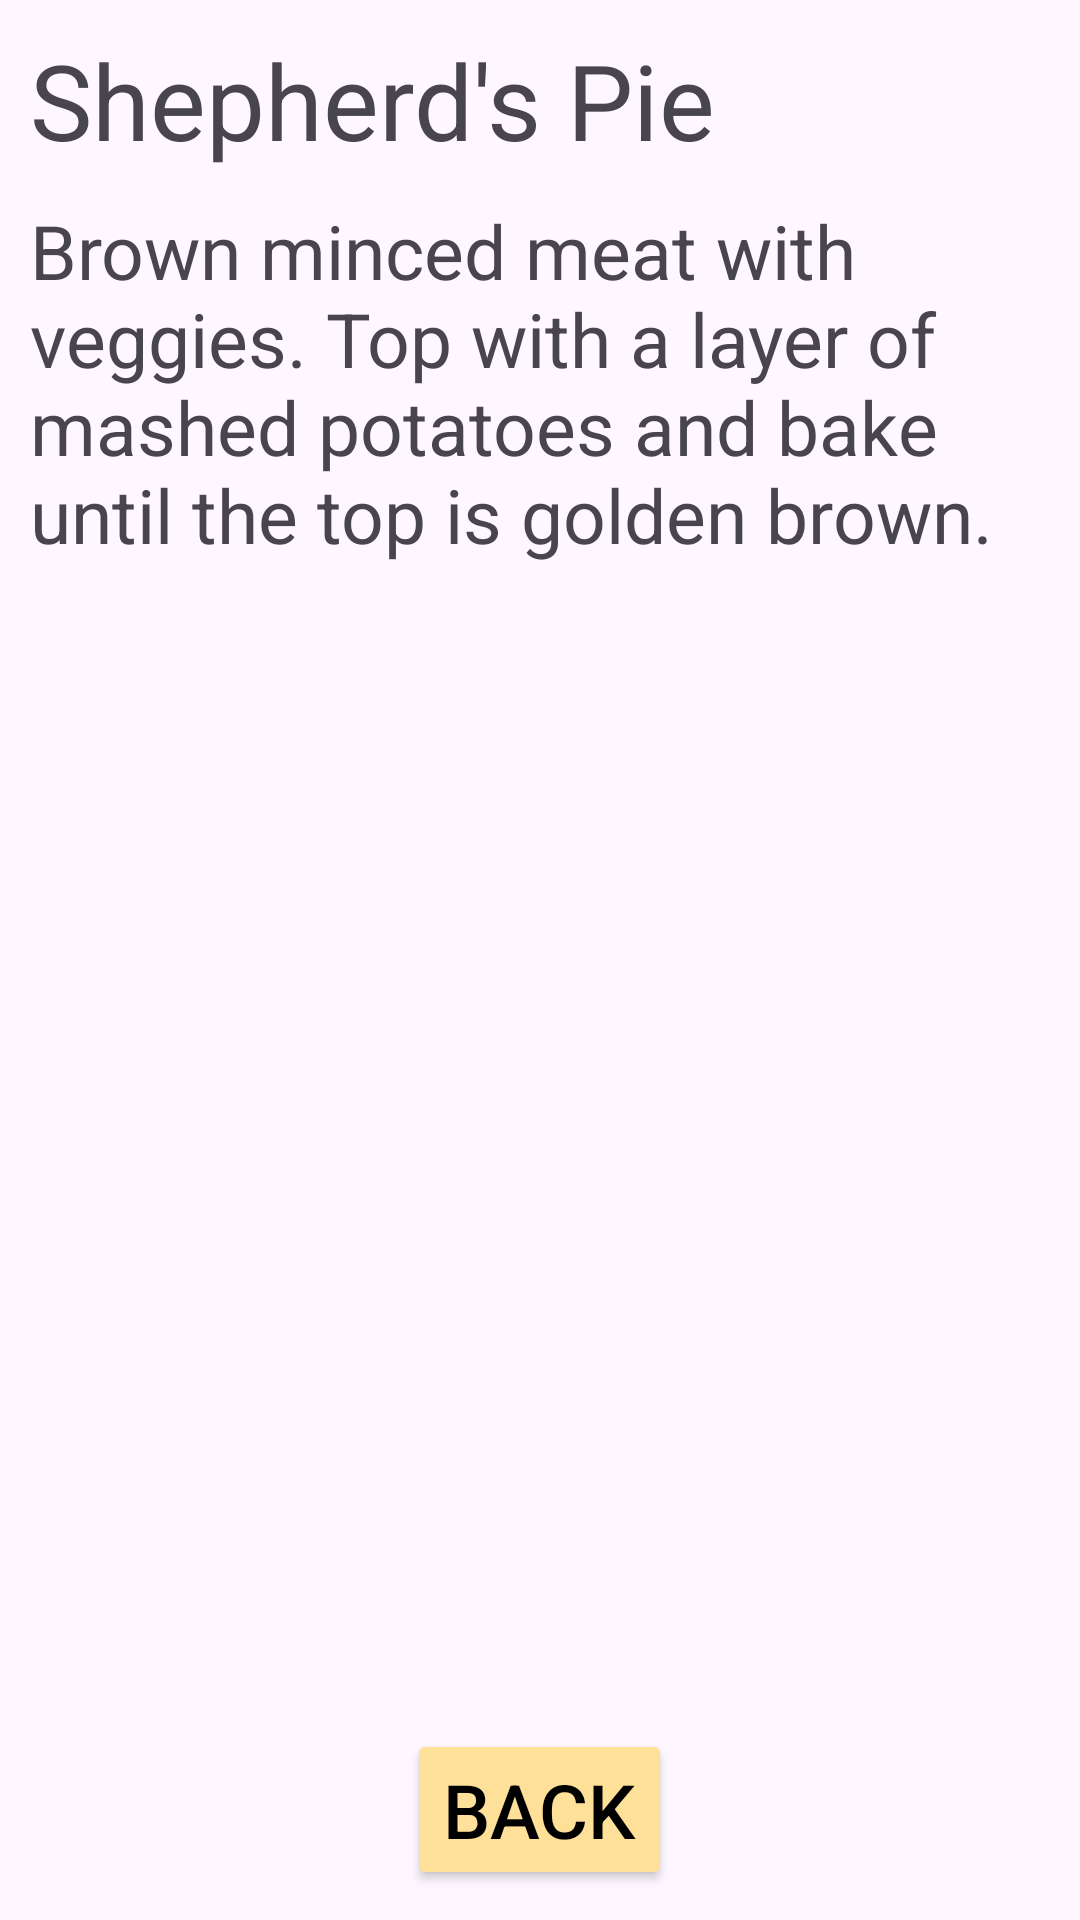

Android layout source for this screen:
<!-- AndroidManifest.xml: application theme Theme.Lang_Android -->
<!-- res/layout/fragment_pie.xml -->
<?xml version="1.0" encoding="utf-8"?>
<FrameLayout xmlns:android="http://schemas.android.com/apk/res/android"
    xmlns:tools="http://schemas.android.com/tools"
    android:layout_width="match_parent"
    android:layout_height="match_parent"
    tools:context=".PieFragment">

    <RelativeLayout
        android:layout_width="match_parent"
        android:layout_height="match_parent"
        android:padding="10dp">

        <TextView
            android:id="@+id/pie_title"
            android:layout_width="wrap_content"
            android:layout_height="wrap_content"
            android:text="@string/shepherds_pie"
            android:textSize="35dp" />

        <TextView
            android:id="@+id/pie_text"
            android:layout_width="wrap_content"
            android:layout_height="wrap_content"
            android:layout_below="@+id/pie_title"
            android:layout_marginTop="10dp"
            android:text="@string/recipe_shepherds_pie"
            android:textSize="25dp" />

        <Button
            android:id="@+id/back_btn"
            android:layout_width="wrap_content"
            android:layout_height="wrap_content"
            android:layout_alignParentBottom="true"
            android:layout_centerHorizontal="true"
            android:text="@string/back"
            android:textSize="25dp"
            android:backgroundTint="@color/header_bg"
            android:textColor="@color/black"/>
    </RelativeLayout>

</FrameLayout>
<!-- resources referenced by this layout -->
<resources>
  <color name="black">#FF000000</color>
  <color name="header_bg">#ffe099</color>
  <string name="back">Back</string>
  <string name="recipe_shepherds_pie">Brown minced meat with veggies. Top with a layer of mashed potatoes and bake until the top is golden brown.</string>
  <string name="shepherds_pie">Shepherd\'s Pie</string>
  <style name="Theme.Lang_Android" parent="Base.Theme.Lang_Android" />
  <style name="Base.Theme.Lang_Android" parent="Theme.Material3.DayNight.NoActionBar">
          
          
      </style>
</resources>
